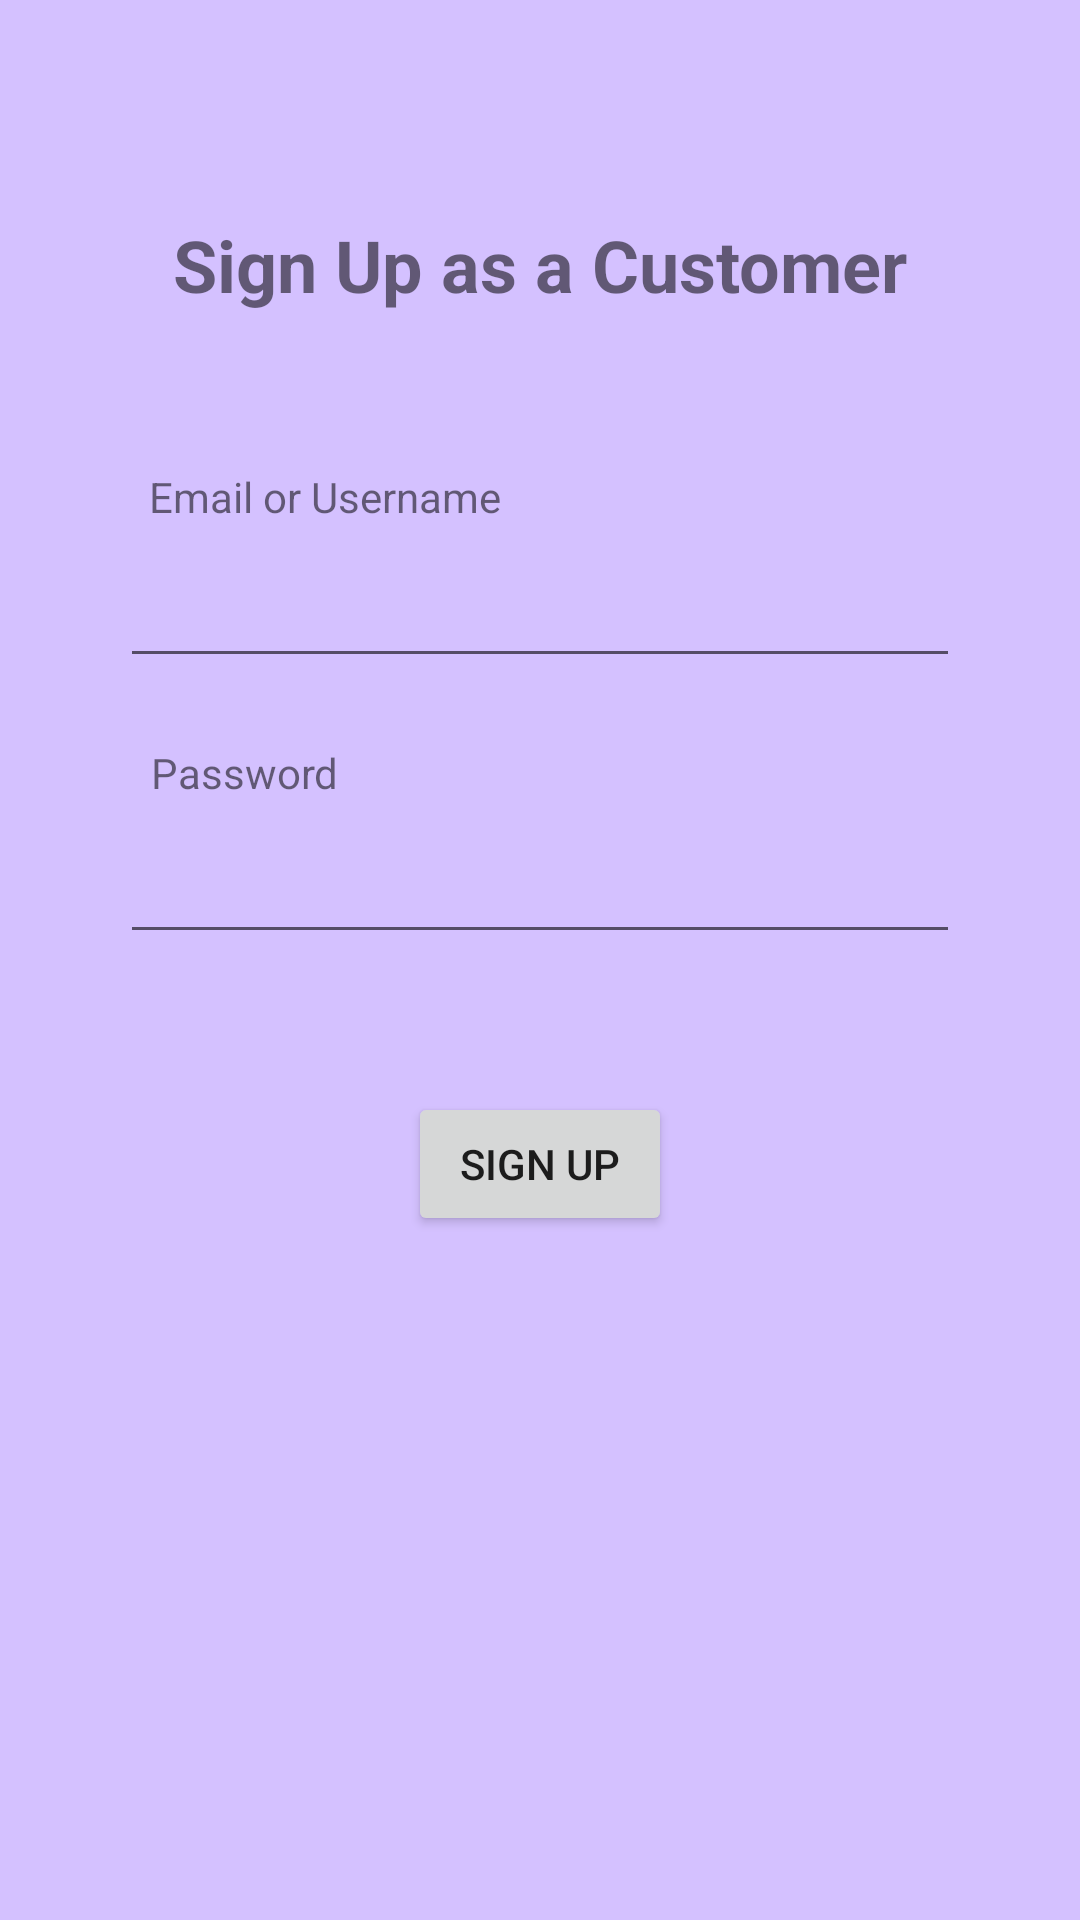

Here is an Android app screen rendered from its layout file. Give the layout XML and the strings, colors and styles it references.
<!-- AndroidManifest.xml: application theme Theme.HereleyShop -->
<!-- res/layout/activity_signup_customer.xml -->
<?xml version="1.0" encoding="utf-8"?>
<androidx.constraintlayout.widget.ConstraintLayout xmlns:android="http://schemas.android.com/apk/res/android"
    xmlns:app="http://schemas.android.com/apk/res-auto"
    xmlns:tools="http://schemas.android.com/tools"
    android:layout_width="match_parent"
    android:layout_height="match_parent"
    android:background="@color/ic_launcher_background"
    tools:context="._signupCustomer">

    <EditText
        android:id="@+id/emailSignupCustomer"
        android:layout_width="280dp"
        android:layout_height="50dp"
        android:layout_marginTop="176dp"
        android:contentDescription="email"
        android:ems="10"
        android:inputType="textEmailAddress"
        app:layout_constraintEnd_toEndOf="parent"
        app:layout_constraintStart_toStartOf="parent"
        app:layout_constraintTop_toTopOf="parent" />

    <TextView
        android:id="@+id/textView10"
        android:layout_width="wrap_content"
        android:layout_height="wrap_content"
        android:layout_marginTop="248dp"
        android:text="Password"
        app:layout_constraintEnd_toEndOf="parent"
        app:layout_constraintHorizontal_bias="0.169"
        app:layout_constraintStart_toStartOf="parent"
        app:layout_constraintTop_toTopOf="parent" />

    <EditText
        android:id="@+id/passSignupCustomer"
        android:layout_width="280dp"
        android:layout_height="50dp"
        android:layout_marginTop="268dp"
        android:contentDescription="password"
        android:ems="10"
        android:inputType="textPassword"
        app:layout_constraintEnd_toEndOf="parent"
        app:layout_constraintStart_toStartOf="parent"
        app:layout_constraintTop_toTopOf="parent" />

    <TextView
        android:id="@+id/textView11"
        android:layout_width="wrap_content"
        android:layout_height="wrap_content"
        android:layout_marginTop="156dp"
        android:text="Email or Username"
        app:layout_constraintEnd_toEndOf="parent"
        app:layout_constraintHorizontal_bias="0.204"
        app:layout_constraintStart_toStartOf="parent"
        app:layout_constraintTop_toTopOf="parent" />

    <TextView
        android:id="@+id/textView12"
        android:layout_width="wrap_content"
        android:layout_height="wrap_content"
        android:layout_marginTop="72dp"
        android:text="Sign Up as a Customer"
        android:textSize="24sp"
        android:textStyle="bold"
        app:layout_constraintEnd_toEndOf="parent"
        app:layout_constraintStart_toStartOf="parent"
        app:layout_constraintTop_toTopOf="parent" />

    <Button
        android:id="@+id/button13"
        android:layout_width="wrap_content"
        android:layout_height="wrap_content"
        android:layout_marginTop="364dp"
        android:onClick="signupCustomerChecker"
        android:text="Sign up"
        app:layout_constraintEnd_toEndOf="parent"
        app:layout_constraintStart_toStartOf="parent"
        app:layout_constraintTop_toTopOf="parent" />

</androidx.constraintlayout.widget.ConstraintLayout>
<!-- resources referenced by this layout -->
<resources>
  <color name="ic_launcher_background">#D4C1FF</color>
  <style name="Theme.HereleyShop" parent="Theme.MaterialComponents.DayNight.DarkActionBar">
          
          <item name="colorPrimary">@color/purple_500</item>
          <item name="colorPrimaryVariant">@color/purple_700</item>
          <item name="colorOnPrimary">@color/white</item>
          
          <item name="colorSecondary">@color/teal_200</item>
          <item name="colorSecondaryVariant">@color/teal_700</item>
          <item name="colorOnSecondary">@color/black</item>
          
          <item name="android:statusBarColor" tools:targetApi="l">?attr/colorPrimaryVariant</item>
          
      </style>
  <!-- not gathered from this repository: default colours our renderer supplied (Android Studio template values) -->
  <color name="purple_500">#FF6200EE</color>
  <color name="purple_700">#FF3700B3</color>
  <color name="teal_200">#FF03DAC5</color>
  <color name="teal_700">#FF018786</color>
  <color name="black">#FF000000</color>
  <color name="white">#FFFFFFFF</color>
</resources>
